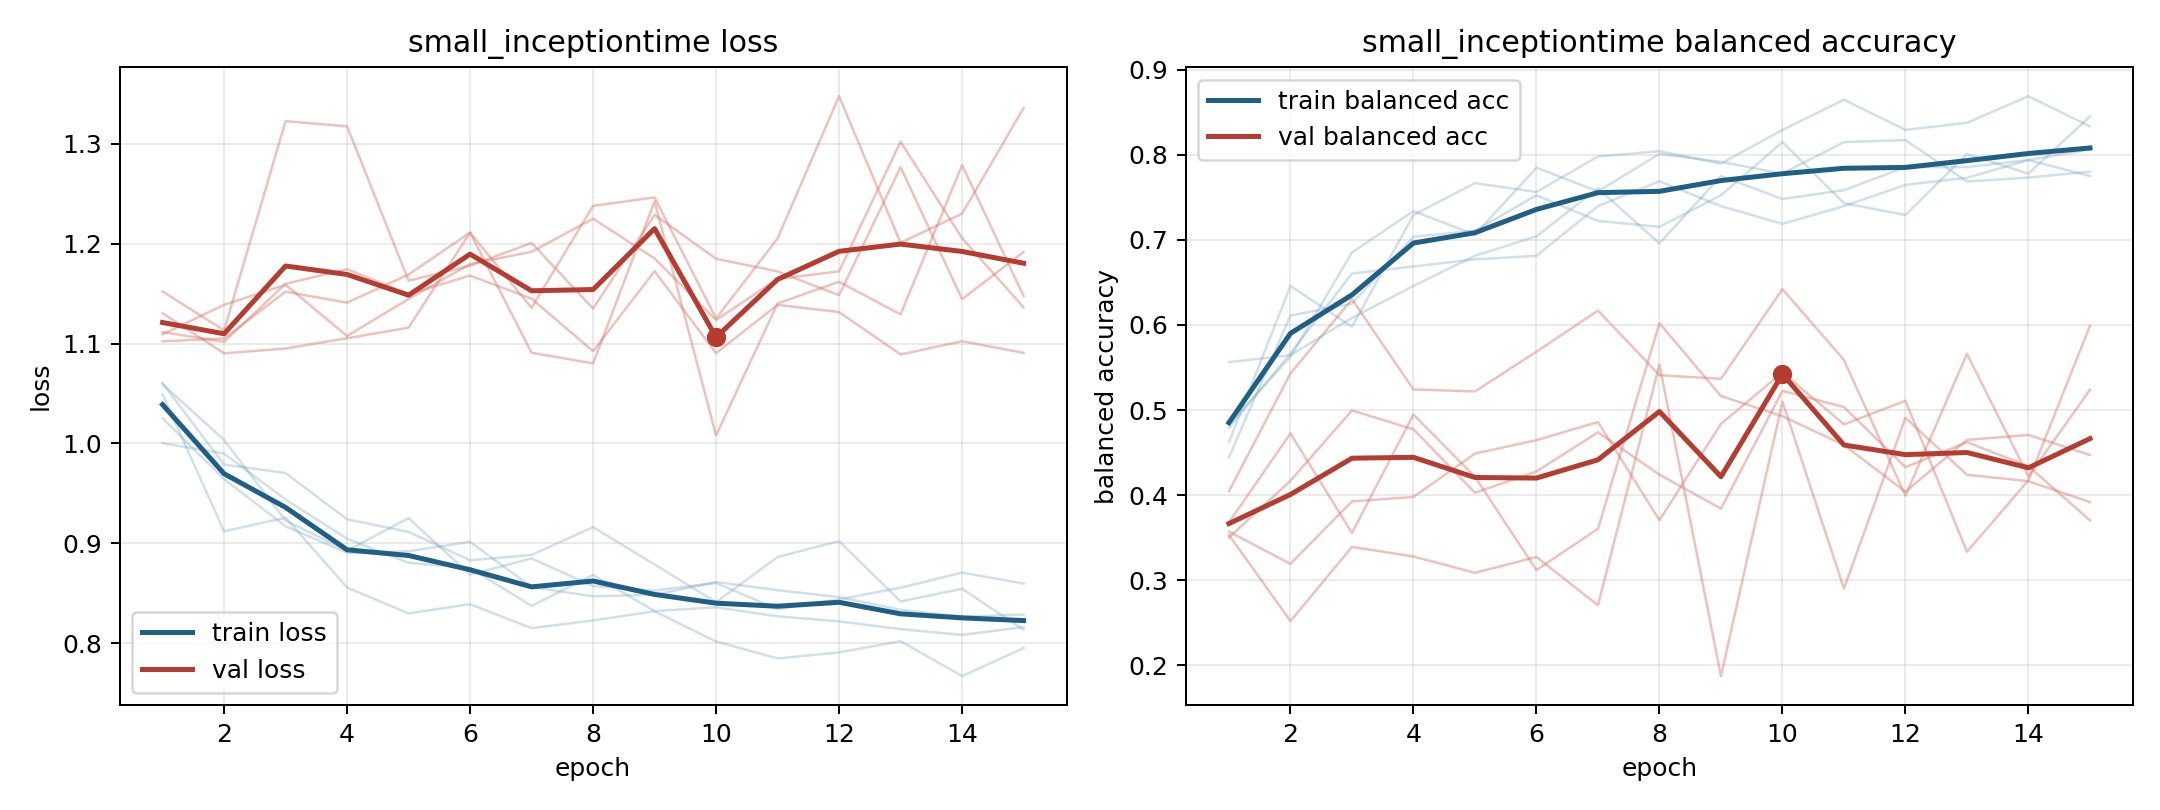

Data behind this chart, as committed beside it:
model, fold, epoch, train_loss, train_balanced_accuracy, val_loss, val_balanced_accuracy
small_inceptiontime, 1, 1, 1.06, 0.4444, 1.13, 0.4046
small_inceptiontime, 1, 2, 0.9789, 0.6111, 1.09, 0.543
small_inceptiontime, 1, 3, 0.9704, 0.625, 1.095, 0.6302
small_inceptiontime, 1, 4, 0.9242, 0.7037, 1.105, 0.5242
small_inceptiontime, 1, 5, 0.9115, 0.7106, 1.116, 0.5219
small_inceptiontime, 1, 6, 0.8831, 0.7523, 1.211, 0.5686
small_inceptiontime, 1, 7, 0.8884, 0.7222, 1.091, 0.6169
small_inceptiontime, 1, 8, 0.9163, 0.7153, 1.08, 0.541
small_inceptiontime, 1, 9, 0.8789, 0.7523, 1.242, 0.5368
small_inceptiontime, 1, 10, 0.8412, 0.8148, 1.008, 0.6421
small_inceptiontime, 1, 11, 0.8864, 0.7431, 1.14, 0.5589
small_inceptiontime, 1, 12, 0.9023, 0.7292, 1.162, 0.3995
small_inceptiontime, 1, 13, 0.8419, 0.8009, 1.129, 0.566
small_inceptiontime, 1, 14, 0.8546, 0.7778, 1.279, 0.4221
small_inceptiontime, 1, 15, 0.8137, 0.8449, 1.148, 0.5238
small_inceptiontime, 2, 1, 1, 0.5563, 1.109, 0.3572
small_inceptiontime, 2, 2, 0.9899, 0.5646, 1.139, 0.3194
small_inceptiontime, 2, 3, 0.9439, 0.6083, 1.159, 0.3927
small_inceptiontime, 2, 4, 0.9047, 0.6458, 1.108, 0.398
small_inceptiontime, 2, 5, 0.8806, 0.6813, 1.145, 0.4489
small_inceptiontime, 2, 6, 0.8754, 0.7042, 1.18, 0.4647
small_inceptiontime, 2, 7, 0.8375, 0.7604, 1.192, 0.486
small_inceptiontime, 2, 8, 0.8685, 0.6958, 1.225, 0.3706
small_inceptiontime, 2, 9, 0.8322, 0.775, 1.185, 0.4838
small_inceptiontime, 2, 10, 0.8361, 0.7479, 1.124, 0.5443
small_inceptiontime, 2, 11, 0.827, 0.7583, 1.165, 0.4832
small_inceptiontime, 2, 12, 0.822, 0.7854, 1.172, 0.511
small_inceptiontime, 2, 13, 0.8143, 0.7854, 1.302, 0.3335
small_inceptiontime, 2, 14, 0.8084, 0.7938, 1.206, 0.4175
small_inceptiontime, 2, 15, 0.8162, 0.8063, 1.136, 0.5989
small_inceptiontime, 3, 1, 1.025, 0.4792, 1.112, 0.368
small_inceptiontime, 3, 2, 0.9643, 0.5667, 1.102, 0.4726
small_inceptiontime, 3, 3, 0.9172, 0.6604, 1.16, 0.3556
small_inceptiontime, 3, 4, 0.8905, 0.6688, 1.175, 0.4948
small_inceptiontime, 3, 5, 0.8922, 0.6771, 1.149, 0.4216
small_inceptiontime, 3, 6, 0.9016, 0.6813, 1.168, 0.312
small_inceptiontime, 3, 7, 0.8564, 0.7396, 1.145, 0.3606
small_inceptiontime, 3, 8, 0.8471, 0.7687, 1.092, 0.6021
small_inceptiontime, 3, 9, 0.8486, 0.7396, 1.172, 0.5165
small_inceptiontime, 3, 10, 0.8614, 0.7188, 1.09, 0.4928
small_inceptiontime, 3, 11, 0.8532, 0.7396, 1.139, 0.459
small_inceptiontime, 3, 12, 0.8462, 0.7646, 1.132, 0.404
small_inceptiontime, 3, 13, 0.8336, 0.7729, 1.089, 0.465
small_inceptiontime, 3, 14, 0.8265, 0.7938, 1.102, 0.4708
small_inceptiontime, 3, 15, 0.8288, 0.775, 1.091, 0.4472
small_inceptiontime, 4, 1, 1.049, 0.4625, 1.102, 0.3503
small_inceptiontime, 4, 2, 0.9121, 0.6458, 1.105, 0.417
small_inceptiontime, 4, 3, 0.9258, 0.5979, 1.152, 0.4996
small_inceptiontime, 4, 4, 0.8558, 0.7292, 1.141, 0.4775
small_inceptiontime, 4, 5, 0.83, 0.7667, 1.169, 0.4029
small_inceptiontime, 4, 6, 0.8392, 0.7562, 1.211, 0.4279
small_inceptiontime, 4, 7, 0.8152, 0.7979, 1.136, 0.4739
small_inceptiontime, 4, 8, 0.8228, 0.8042, 1.238, 0.4242
small_inceptiontime, 4, 9, 0.8321, 0.7896, 1.246, 0.3842
small_inceptiontime, 4, 10, 0.8018, 0.8292, 1.125, 0.5226
small_inceptiontime, 4, 11, 0.7849, 0.8646, 1.205, 0.5035
small_inceptiontime, 4, 12, 0.7909, 0.8292, 1.348, 0.4329
small_inceptiontime, 4, 13, 0.8022, 0.8375, 1.201, 0.4623
small_inceptiontime, 4, 14, 0.7672, 0.8688, 1.23, 0.4341
small_inceptiontime, 4, 15, 0.7952, 0.8333, 1.336, 0.3705
... 15 more rows
